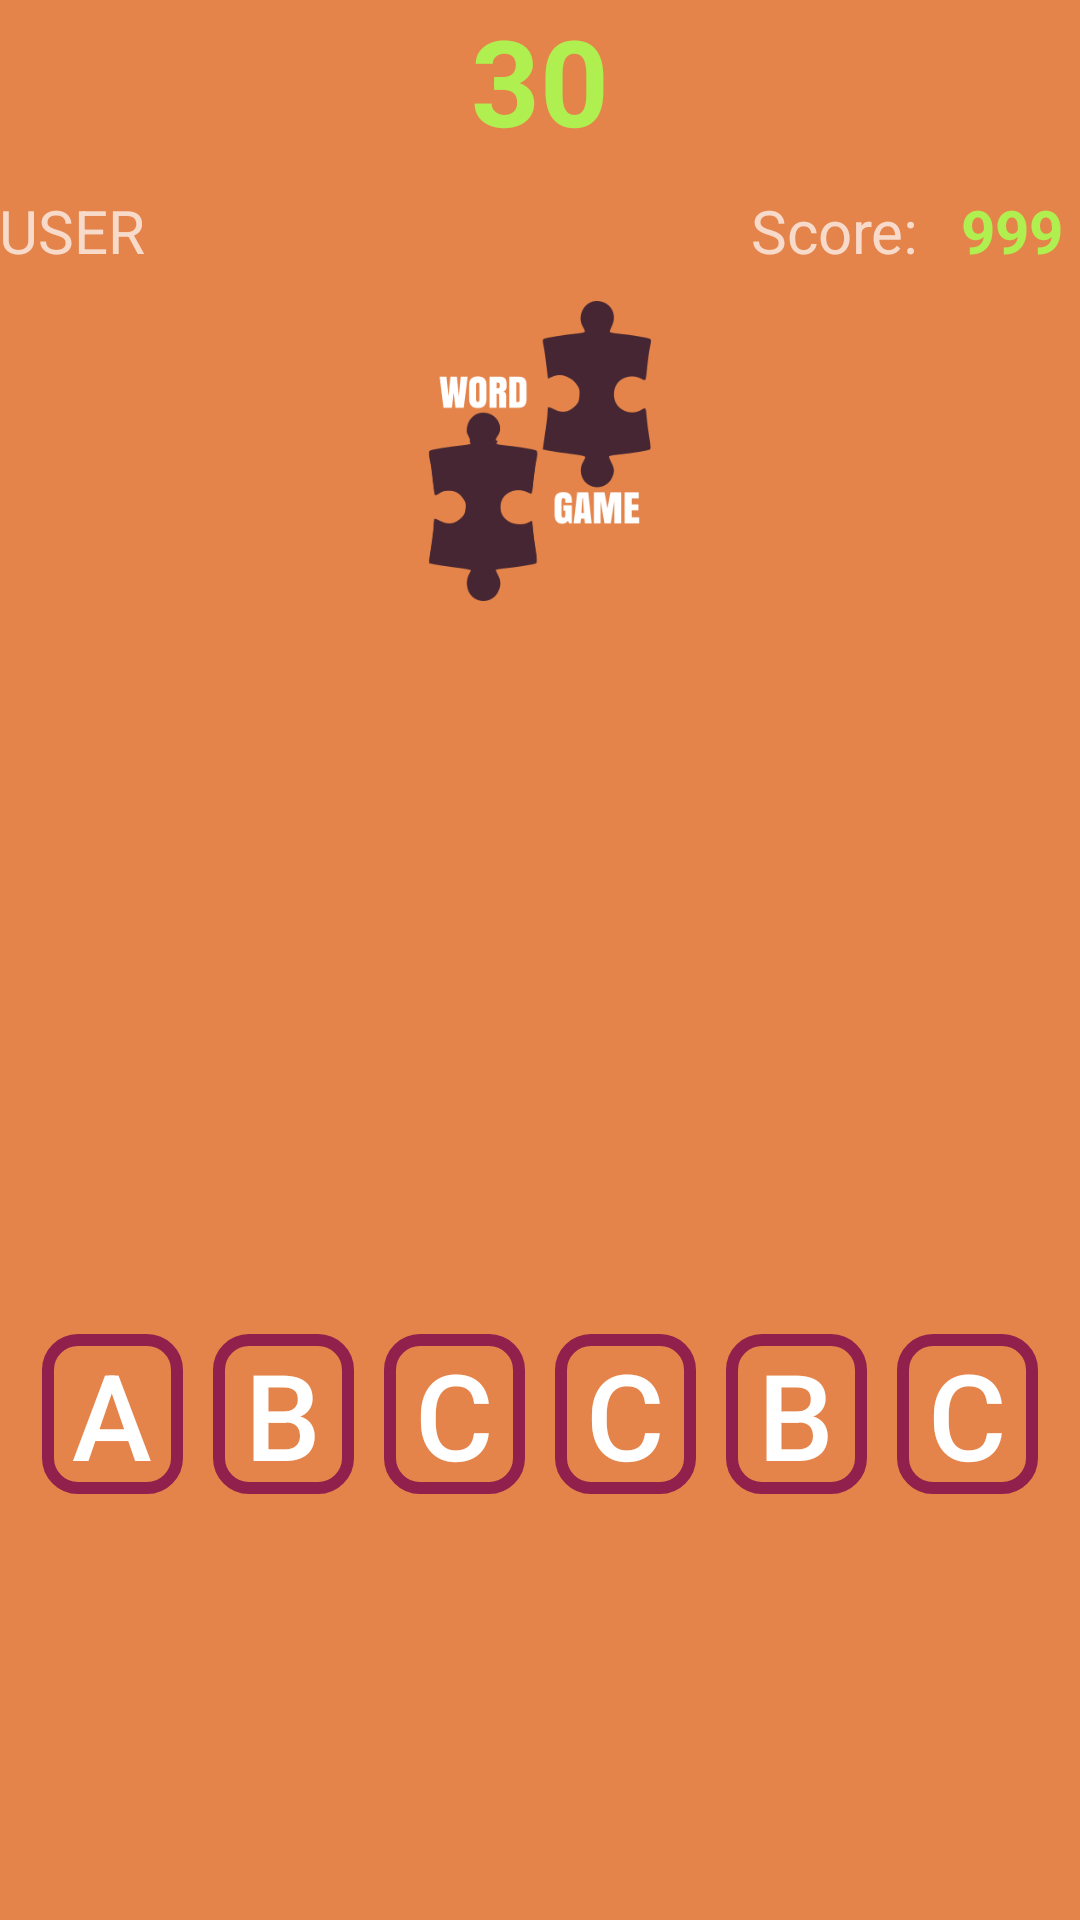

Here is an Android app screen rendered from its layout file. Give the layout XML and the strings, colors and styles it references.
<!-- AndroidManifest.xml: application theme AppTheme.Dark -->
<!-- res/layout/activity_game_medium.xml -->
<?xml version="1.0" encoding="utf-8"?>
<LinearLayout xmlns:android="http://schemas.android.com/apk/res/android"
    xmlns:tools="http://schemas.android.com/tools"
    android:layout_width="match_parent"
    android:layout_height="wrap_content"
    android:orientation="vertical"
    android:paddingBottom="@dimen/activity_vertical_margin"
    android:paddingLeft="@dimen/activity_horizontal_margin"
    android:paddingRight="@dimen/activity_horizontal_margin"
    android:paddingTop="@dimen/activity_vertical_margin"
    tools:context="edu.uptc.appwordgame.GameActivity">
    <TextView
        android:id="@+id/text_lvlEasyTimer"
        android:layout_width="wrap_content"
        android:layout_height="wrap_content"
        android:layout_gravity="center_horizontal"
        android:textSize="40dp"
        android:textStyle="bold"
        android:textColor="@color/accent"
        android:text="30"/>

    <LinearLayout
        android:layout_width="match_parent"
        android:layout_height="wrap_content"
        android:layout_marginTop="10dp"
        android:layout_marginBottom="10dp"
        android:orientation="horizontal">
        <TextView
            android:id="@+id/text_lvlEasyUser"
            android:layout_width="100dp"
            android:layout_height="wrap_content"
            android:layout_marginRight="30dp"
            android:textSize="20dp"
            android:text="USER"/>
        <Space
            android:layout_width="wrap_content"
            android:layout_height="wrap_content"
            android:layout_weight="1" />
        <TextView
            android:layout_width="70dp"
            android:layout_height="wrap_content"
            android:textSize="20dp"
            android:text="Score:"/>
        <TextView
            android:id="@+id/text_lvlMediumScore"
            android:layout_width="40dp"
            android:layout_height="wrap_content"
            android:textSize="20dp"
            android:textStyle="bold"
            android:textColor="@color/accent"
            android:text="999"/>

    </LinearLayout>
    <ImageView
        android:layout_width="wrap_content"
        android:layout_height="100dp"
        android:layout_gravity="center_horizontal"
        android:layout_marginBottom="15dp"
        android:src="@drawable/logo2" />

    <TextView
        android:id="@+id/labelLetrasMedium"
        android:layout_width="match_parent"
        android:layout_height="wrap_content"
        android:layout_marginTop="1dp"
        android:layout_marginBottom="20dp"
        android:textAlignment="center"
        android:textSize="50dp" />

    <LinearLayout
        android:layout_width="match_parent"
        android:layout_height="match_parent"
        android:gravity="center"
        android:orientation="horizontal">

        <Button
            android:id="@+id/btn0_lvlMedium"
            android:layout_width="47dp"
            android:layout_height="wrap_content"
            android:text="A"
            android:textSize="40dp"
            android:background="@drawable/my_button_bg"/>
        <Button
            android:id="@+id/btn1_lvlMedium"
            android:layout_width="47dp"
            android:layout_height="wrap_content"
            android:layout_marginLeft="10dp"
            android:text="B"
            android:textSize="40dp"
            android:background="@drawable/my_button_bg"/>
        <Button
            android:id="@+id/btn2_lvlMedium"
            android:layout_width="47dp"
            android:layout_height="wrap_content"
            android:layout_marginLeft="10dp"
            android:text="C"
            android:textSize="40dp"
            android:background="@drawable/my_button_bg" />
        <Button
            android:id="@+id/btn3_lvlMedium"
            android:layout_width="47dp"
            android:layout_height="wrap_content"
            android:layout_marginLeft="10dp"
            android:text="C"
            android:textSize="40dp"
            android:background="@drawable/my_button_bg" />
        <Button
            android:id="@+id/btn4_lvlMedium"
            android:layout_width="47dp"
            android:layout_height="wrap_content"
            android:layout_marginLeft="10dp"
            android:text="B"
            android:textSize="40dp"
            android:background="@drawable/my_button_bg"/>
        <Button
            android:id="@+id/btn5_lvlMedium"
            android:layout_width="47dp"
            android:layout_height="wrap_content"
            android:layout_marginLeft="10dp"
            android:text="C"
            android:textSize="40dp"
            android:background="@drawable/my_button_bg" />





    </LinearLayout>

    <LinearLayout
        android:layout_width="match_parent"
        android:layout_height="wrap_content"
        android:layout_marginTop="50dp"
        android:orientation="horizontal">

        <ImageButton
            android:id="@+id/btnErrorMedium"
            android:layout_width="90dp"
            android:layout_height="wrap_content"
            android:adjustViewBounds="true"
            android:background="@android:color/transparent"
            android:scaleType="fitEnd"
            android:layout_marginRight="20dp"
            android:src="@drawable/error" />


        <Space
            android:layout_width="wrap_content"
            android:layout_height="wrap_content"
            android:layout_weight="1" />

        <ImageButton
            android:id="@+id/btnFineMedium"
            android:layout_width="90dp"
            android:layout_height="wrap_content"
            android:adjustViewBounds="true"
            android:background="@android:color/transparent"
            android:scaleType="fitStart"
            android:layout_marginLeft="20dp"
            android:src="@drawable/ok" />

    </LinearLayout>


</LinearLayout>
<!-- resources referenced by this layout -->
<resources>
  <color name="accent">#AFEF4F</color>
  <!-- drawable error: png bitmap (drawable, 17609 bytes) -->
  <!-- drawable logo2: png bitmap (drawable, 23839 bytes) -->
  <!-- drawable my_button_bg (drawable) -->
  <?xml version="1.0" encoding="utf-8"?>
  <shape xmlns:android="http://schemas.android.com/apk/res/android"
      android:shape="rectangle">
      
          
          
      <corners android:radius="10dp"/>
      <stroke android:width="12px"
          android:color="#91204D"/>
  
  </shape>
  <!-- drawable ok: png bitmap (drawable, 38281 bytes) -->
  <style name="AppTheme.Dark" parent="Theme.AppCompat.NoActionBar">
                  <item name="android:windowDrawsSystemBarBackgrounds">true</item>
                  <item name="android:statusBarColor">@color/primary_darker</item>
  
                  <item name="android:windowContentTransitions">true</item>
                  <item name="android:windowAllowEnterTransitionOverlap">true</item>
                  <item name="android:windowAllowReturnTransitionOverlap">true</item>
                  <item name="android:windowSharedElementEnterTransition">@android:transition/move</item>
                  <item name="android:windowSharedElementExitTransition">@android:transition/move</item>
  
                  <item name="colorPrimary">@color/primary</item>
                  <item name="colorPrimaryDark">@color/primary_dark</item>
                  <item name="colorAccent">@color/accent</item>
  
                  <item name="android:windowBackground">@color/primary</item>
  
                  <item name="colorControlNormal">@color/iron</item>
                  <item name="colorControlActivated">@color/white</item>
                  <item name="colorControlHighlight">@color/white</item>
                  <item name="android:textColorHint">@color/iron</item>
  
                  <item name="colorButtonNormal">@color/primary_darker</item>
                  <item name="android:colorButtonNormal">@color/primary_darker</item>
          </style>
  <color name="primary_darker">#452632</color>
  <color name="primary">#E4844A</color>
  <color name="primary_dark">#91204D</color>
  <color name="iron">#CCCCCC</color>
  <color name="white">#FFFFFF</color>
</resources>
